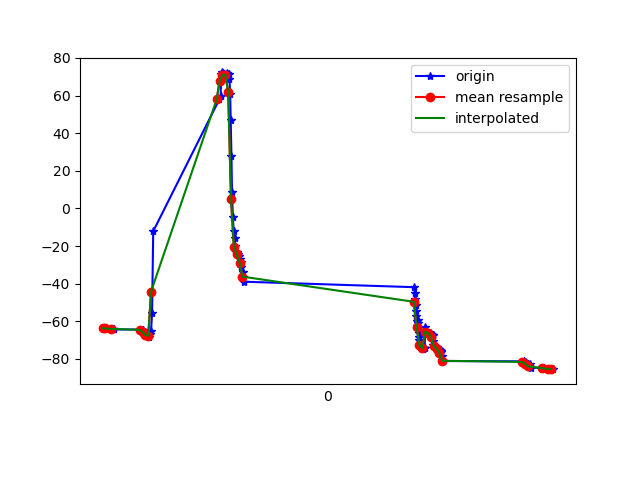

The data file committed next to this chart (first rows):
1617761914913, 457551549119022, -63.75132, 11.097711, 1.7446283
1617761914920, 457551568349792, -63.82, 10.82, 0.8528
1617761914963, 457551587580562, -63.92, 10.92, 0.7808
1617761914970, 457551606811332, -64.01, 10.74, -0.3209
1617761914978, 457551626042102, -64.38, 11.34, -0.07341
1617761915165, 457551645272872, -64.43, 11.8, -0.9689
1617761915171, 457551664503642, -64.5, 13.23, -0.6096
1617761915177, 457551683734412, -64.82, 15.45, -2.006
1617761915184, 457551702965182, -64.94, 18.83, -2.219
1617761915191, 457551722195952, -66.12, 24.43, -2.981
1617761915197, 457551741426722, -66.21, 29.8, -3.891
1617761915203, 457551760657492, -67.2, 36.23, -3.65
1617761915210, 457551779888262, -67.45, 42.78, -5.113
1617761915216, 457551799119032, -67.45, 49.67, -5.832
1617761915226, 457551818349802, -68.33, 58.13, -7.331
1617761915233, 457551837580572, -67.05, 65.2, -10.38
1617761915240, 457551856811342, -65.1, 72.6, -14.07
1617761915247, 457551876042112, -55.4, 80.44, -26.5
1617761915255, 457551895272882, -12.17, 85.55, -71.39
1617761915719, 457551914503652, 58.13, 83.28, -143.9
1617761915727, 457551933734422, 59.68, 79.58, -152.6
1617761915732, 457551952965192, 71.26, 76.06, -167.2
1617761915737, 457551972195962, 72.32, 74.37, -169.4
1617761915743, 457551991426732, 72.12, 73.59, -169.9
1617761915748, 457552010657502, 71.32, 73.27, -169.1
1617761915753, 457552029888272, 70.47, 73.01, -167.8
1617761915757, 457552049119042, 70.1, 72.64, -166.5
1617761915762, 457552068349812, 70.28, 72.4, -165
1617761915766, 457552087580582, 70.68, 72.42, -163.2
1617761915771, 457552106811352, 71.27, 72.79, -160.9
1617761915775, 457552126042122, 71.93, 73.63, -158.1
1617761915784, 457552145272892, 71.56, 75.09, -153.9
1617761915789, 457552164503662, 68.72, 76.95, -147
1617761915794, 457552183734432, 61.08, 78.88, -134.9
1617761915798, 457552202965202, 46.97, 80.25, -116.1
1617761915803, 457552222195972, 27.86, 80.37, -92.03
1617761915807, 457552241426742, 8.594, 78.95, -67.77
1617761915813, 457552260657512, -4.469, 76.22, -49.7
1617761915819, 457552279888282, -12.11, 72.74, -36.86
1617761915825, 457552299119052, -15.73, 69.01, -28.49
1617761915829, 457552318349822, -20.19, 60.06, -28.27
1617761915834, 457552337580592, -23.38, 62.92, -21.31
1617761915839, 457552356811362, -23.15, 60.76, -18.78
1617761915845, 457552376042132, -23.49, 57.99, -16.45
1617761915850, 457552395272902, -24.39, 54.92, -14.18
1617761915856, 457552414503672, -25.51, 52.01, -12.26
1617761915864, 457552433873506, -26.86, 49.24, -10.68
1617761915868, 457552453104276, -28.68, 46.16, -9.251
1617761915872, 457552472335046, -31, 42.39, -7.837
1617761915881, 457552491565816, -33.61, 38.24, -6.379
1617761915885, 457552510796586, -36.28, 34.32, -5.082
1617761915888, 457552530027356, -38.98, 30.8, -4.102
1617761917083, 457552549258126, -41.9, 27.37, -3.331
1617761917088, 457552568488896, -45.05, 23.54, -2.52
1617761917090, 457552587719666, -48.26, 18.95, -1.615
1617761917093, 457552606950436, -51.38, 13.89, -0.7436
1617761917095, 457552626181206, -54.32, 8.873, 0.05791
1617761917099, 457552645411976, -57.08, 4.497, 0.7778
1617761917102, 457552664642746, -59.76, 1.483, 1.372
1617761917105, 457552683873516, -62.5, 0.07117, 1.774
1617761917107, 457552703104286, -59.28, 3.382, 5.563
... 105 more rows
